Run: headless pygame with SDL's dummy video driver; simulated clock (each Clock.tick advances the game by its frame time, no real sleeping); random seed 0; keys injected as events and as key.get_pressed() state; no mouse input.
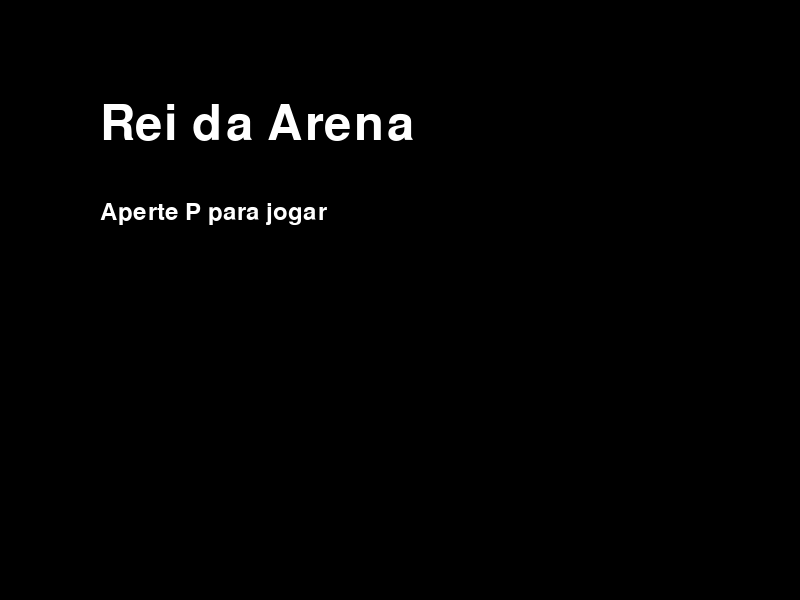
Frame 1 of 4 · flips 1–60 · no input
Frame 2 of 4 · flips 61–180 · tapped SPACE, RETURN · held RIGHT (→), D · screen unchanged from frame 1, image omitted
Frame 3 of 4 · flips 181–300 · held DOWN (↓), S · screen unchanged from frame 2, image omitted
Frame 4 of 4 · flips 301–420 · held LEFT (←), A, UP (↑), W · screen unchanged from frame 3, image omitted

The pygame program that drew these frames:

# tela de início: aperte 'teclasp' para jogar 
# jogo inicia: inimigo vai na sua direção
# wasd move o jogador: aperte 'o' quando a arma estiver tocando o inimigo para matá-lo
# quando um inimigo é morto: outro aparece em uma posição aleatória
# quando o jogador tocar uma relíquia: outra aparece em uma posição aleatória e 1 ponto é somado 
# quando o jogador atingir 10 pontos: - 


import pygame
import sys
from random import randint


pygame.init()
tela = pygame.display.set_mode((800, 600))
pygame.display.set_caption('Rei da Arena')
clock = pygame.time.Clock()
# cores
preto = (0, 0, 0)
branco = (255, 255, 255)
cinza = (138, 138, 138)
azul = (0, 0, 255)
vermelho = (255, 0, 0)
amarelo = (255, 255, 0)
# estado 
estado = 'inicio'
# fontes
titulo = pygame.font.SysFont(None, 72)
texto = pygame.font.SysFont(None, 36)
# textos
nome = titulo.render('Rei da Arena', True, branco)
aperte_p = texto.render('Aperte P para jogar', True, branco)
# player 
v_player = 7
l_player = 60
h_player = 60
x_player = (800 - l_player) // 2
y_player = (600 - h_player) // 2
# espada do player
estado_espada = 'direita'
l_espada_player = 60
h_espada_player = 10 
x_espada_player = x_player + l_player
y_espada_player = y_player
# inimigo
v_inimigo = 2
l_inimigo = l_player
h_inimigo = h_player
x_inimigo = randint(0, 800 - l_inimigo)
y_inimigo = randint(0, 600 - h_inimigo)
# reliquia 
l_reliquia = 30
h_reliquia = 30
x_reliquia = randint(0, 800 - l_reliquia)
y_reliquia = randint(0, 600 - h_reliquia)
# pontos 
pontos = 0

while True:
    # eventos 
    for evento in pygame.event.get():
        if evento.type == pygame.QUIT:
            pygame.quit()
            sys.exit()
        if evento.type == pygame.KEYDOWN:
            if evento.key == pygame.K_p:
                if estado == 'inicio':
                    estado = 'jogando'
            if evento.key == pygame.K_o:
                if colisao_espada_player.colliderect(colisao_inimigo): 
                    x_inimigo = randint(0, 800 - l_inimigo)
                    y_inimigo = randint(0, 600 - h_inimigo)
            # mudando a direção da espada de acordo com a direção do player
            if evento.key == pygame.K_a:
                estado_espada = 'esquerda'
            if evento.key == pygame.K_d:
                estado_espada = 'direita'

    # lógica
    if estado == 'inicio':
        pass 
    
    if estado == 'jogando':
        # definindo colisões
        colisao_player = pygame.Rect(x_player, y_player, l_player, h_player)
        colisao_espada_player = pygame.Rect(x_espada_player, y_espada_player, l_espada_player, h_espada_player)
        colisao_inimigo = pygame.Rect(x_inimigo, y_inimigo, l_inimigo, h_inimigo)
        colisao_reliquia = pygame.Rect(x_reliquia, y_reliquia, l_reliquia, h_reliquia)

        # aplicando colisões
        if colisao_player.colliderect(colisao_reliquia):
            x_reliquia = randint(0, 800 - l_reliquia)
            y_reliquia = randint(0, 600 - h_reliquia)
            pontos += 1

        # movimentação do inimigo
        if x_inimigo < x_player:
            x_inimigo += v_inimigo
        else:
            x_inimigo -= v_inimigo 
        if y_inimigo < y_player:
            y_inimigo += v_inimigo
        else:
            y_inimigo -= v_inimigo

        # movimentação do player
        teclas = pygame.key.get_pressed()
        if teclas[pygame.K_w]:
            y_player -= v_player
        if teclas[pygame.K_a]:
            x_player -= v_player
        if teclas[pygame.K_s]:
            y_player += v_player
        if teclas[pygame.K_d]:
            x_player += v_player

        # movimentação da espada do player
        if estado_espada == 'direita':
            x_espada_player = x_player + l_player
        else:
            x_espada_player = x_player - l_player
        y_espada_player = y_player   

    # desenho
    if estado == 'inicio':
        tela.fill(preto)
        tela.blit(nome, (100, 100))
        tela.blit(aperte_p, (100, 200))

    if estado == 'jogando':
        tela.fill(cinza)
        # player
        pygame.draw.rect(tela, azul, (x_player, y_player, l_player, h_player))
        pygame.draw.rect(tela, branco, (x_espada_player, y_espada_player, l_espada_player, h_espada_player))
        # inimigo 
        pygame.draw.rect(tela, vermelho, (x_inimigo, y_inimigo, l_inimigo, h_inimigo))
        # relíquia 
        pygame.draw.rect(tela, amarelo, (x_reliquia, y_reliquia, l_reliquia, h_reliquia))
        # criando e exibindo contagem de pontos
        contagem_pontos = texto.render(f'Pontos: {pontos}', True, preto)
        tela.blit(contagem_pontos, (50, 50))

    # atualizações
    pygame.display.update()

    # travar fps
    clock.tick(60)
